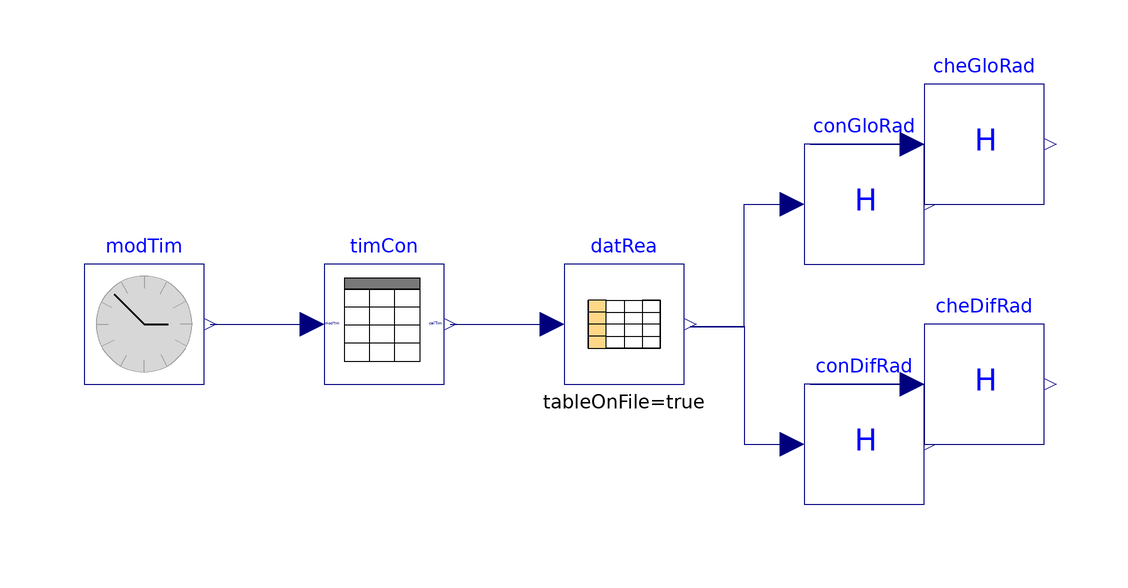

The Modelica model whose source follows is shown above as a component diagram (icons at their Placement, wires along their Line points).

model CheckRadiation "Test model for CheckRadiation"
  extends
    BrineGrid.BoundaryConditions.WeatherData.BaseClasses.Examples.ConvertRadiation;
  BrineGrid.BoundaryConditions.WeatherData.BaseClasses.CheckRadiation cheGloRad
    "Check global horizontal radiation"
    annotation (Placement(transformation(extent={{60,20},{80,40}})));
  BrineGrid.BoundaryConditions.WeatherData.BaseClasses.CheckRadiation cheDifRad
    "Check diffuse horizontal radiation"
    annotation (Placement(transformation(extent={{60,-20},{80,0}})));
equation

  connect(conGloRad.HOut, cheGloRad.HIn) annotation (Line(
      points={{41,30},{58,30}},
      color={0,0,127}));
  connect(conDifRad.HOut, cheDifRad.HIn) annotation (Line(
      points={{41,-10},{58,-10}},
      color={0,0,127}));
  annotation (
  Documentation(info="<html>
<p>
This example tests the model that constrains the radiation.
</p>
</html>",
revisions="<html>
<ul>
<li>
July 14, 2010, by Wangda Zuo:<br/>
First implementation.
</li>
</ul>
</html>"),
experiment(StopTime=8640000),
__Dymola_Commands(file=
          "modelica://BrineGrid/Resources/Scripts/Dymola/BoundaryConditions/WeatherData/BaseClasses/Examples/CheckRadiation.mos"
        "Simulate and plot"));
end CheckRadiation;